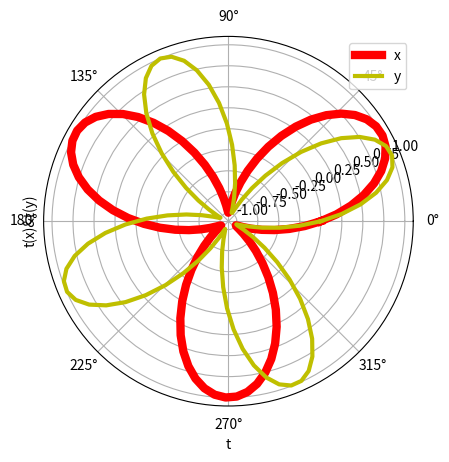

This chart was generated by the following Python code:
#!/usrbin/env python
# _*_ coding: utf-8 _*_
#Tarea 4 Ejercicio 3 c)
# [redacted]
#03/12/16
import matplotlib.pyplot as plt
import numpy as np
import math
t=np.linspace(0,2*np.pi,100)
x=np.sin(3*t)
y=np.sin(4*t)
ax=plt.subplot(111, projection='polar')
plt.plot(t,x,linewidth=6,color='r',label='t(x)')
plt.plot(t,y,linewidth=3,color='y',label='t(y)')
plt.legend('xy')
plt.title('')
plt.xlabel('t')
plt.ylabel('t(x)&t(y)')
plt.grid(True)
plt.show()
plt.savefig('grafica3c.png')
